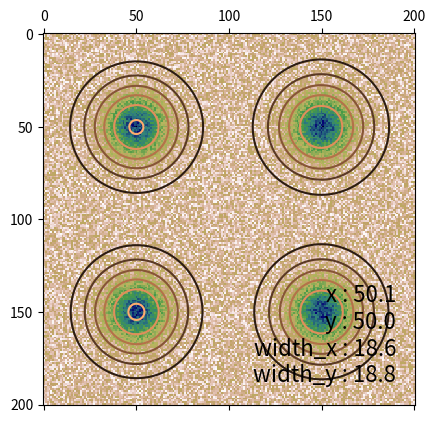

Generate this figure with matplotlib:
import numpy as np
import matplotlib.pyplot as plt
from scipy import optimize


def gaussian(height, center_x, center_y, width_x, width_y):
    """Returns a gaussian function with the given parameters"""
    width_x = float(width_x)
    width_y = float(width_y)
    return lambda x, y: height * np.exp(
        -(((center_x - x) / width_x) ** 2 + ((center_y - y) / width_y) ** 2) / 2)

def multi_gaussian(X, Y, param_mat):
    n_gaussian = param_mat.shape[0]
    Z = 0
    for i in range(n_gaussian):
        # print(param_mat[i, :])
        Z += gaussian(*param_mat[i, :])(X, Y)
    return Z

# def moments(data):
#     """Returns (height, x, y, width_x, width_y)
#     the gaussian parameters of a 2D distribution by calculating its
#     moments """
#     total = data.sum()
#     X, Y = np.indices(data.shape)
#     x = (X * data).sum() / total
#     y = (Y * data).sum() / total
#     col = data[:, int(y)]
#     width_x = np.sqrt(np.abs((np.arange(col.size) - y) ** 2 * col).sum() / col.sum())
#     row = data[int(x), :]
#     width_y = np.sqrt(np.abs((np.arange(row.size) - x) ** 2 * row).sum() / row.sum())
#     height = data.max()
#     return height, x, y, width_x, width_y


def fitgaussian(X, Y, data, param_mat):
    """Returns the gaussian parameters of a 2D distribution found by a fit"""
    # print(param_mat.shape)
    n_gaussian = param_mat.shape[0]
    param = param_mat.ravel()
    def error_func(param):
        param_matrix = np.reshape(param, (n_gaussian, 5))
        data_sim = multi_gaussian(X, Y, param_matrix)
        return np.ravel((data_sim - data) ** 2)
    res = optimize.leastsq(error_func, param, full_output=1)
    p = res[0]
    p_cov = res[1]
    p = np.reshape(p, (n_gaussian, 5))
    p_err = np.sqrt(p_cov.diagonal())
    return p, p_err

if __name__ == '__main__':
    # Create the gaussian data
    Xin, Yin = np.mgrid[0:201, 0:201]
    data = gaussian(3, 50, 50, 10, 10)(Xin, Yin) \
           + gaussian(3, 50, 150, 10, 10)(Xin, Yin) \
           + gaussian(3, 150, 50, 10, 10)(Xin, Yin) \
           + gaussian(3, 150, 150, 10, 10)(Xin, Yin) \
           + np.random.random(Xin.shape)

    plt.matshow(data, cmap=plt.cm.gist_earth_r)
    print(Xin.shape)
    print(data.shape)
    height_guess = np.max(data)
    width_x_guess = (np.max(Xin) - np.min(Xin)) / 5
    width_y_guess = width_x_guess
    center_guess = [[40, 40],
                    [40, 160],
                    [160, 40],
                    [160, 160]]
    param_list = []
    for pt in center_guess:
        param_list += [[height_guess] + pt + [width_x_guess, width_y_guess]]
    param_mat = np.array(param_list)

    params, params_err = fitgaussian(Xin, Yin, data, param_mat)
    print('-----')
    print(params)
    print(params_err)

    fit = multi_gaussian(Xin, Yin, params)

    plt.contour(fit, cmap=plt.cm.copper)
    ax = plt.gca()
    (height, x, y, width_x, width_y) = params[0, :]

    plt.text(0.95, 0.05, """
    x : %.1f
    y : %.1f
    width_x : %.1f
    width_y : %.1f""" % (x, y, width_x, width_y),
             fontsize=16, horizontalalignment='right',
             verticalalignment='bottom', transform=ax.transAxes)
    plt.show()
